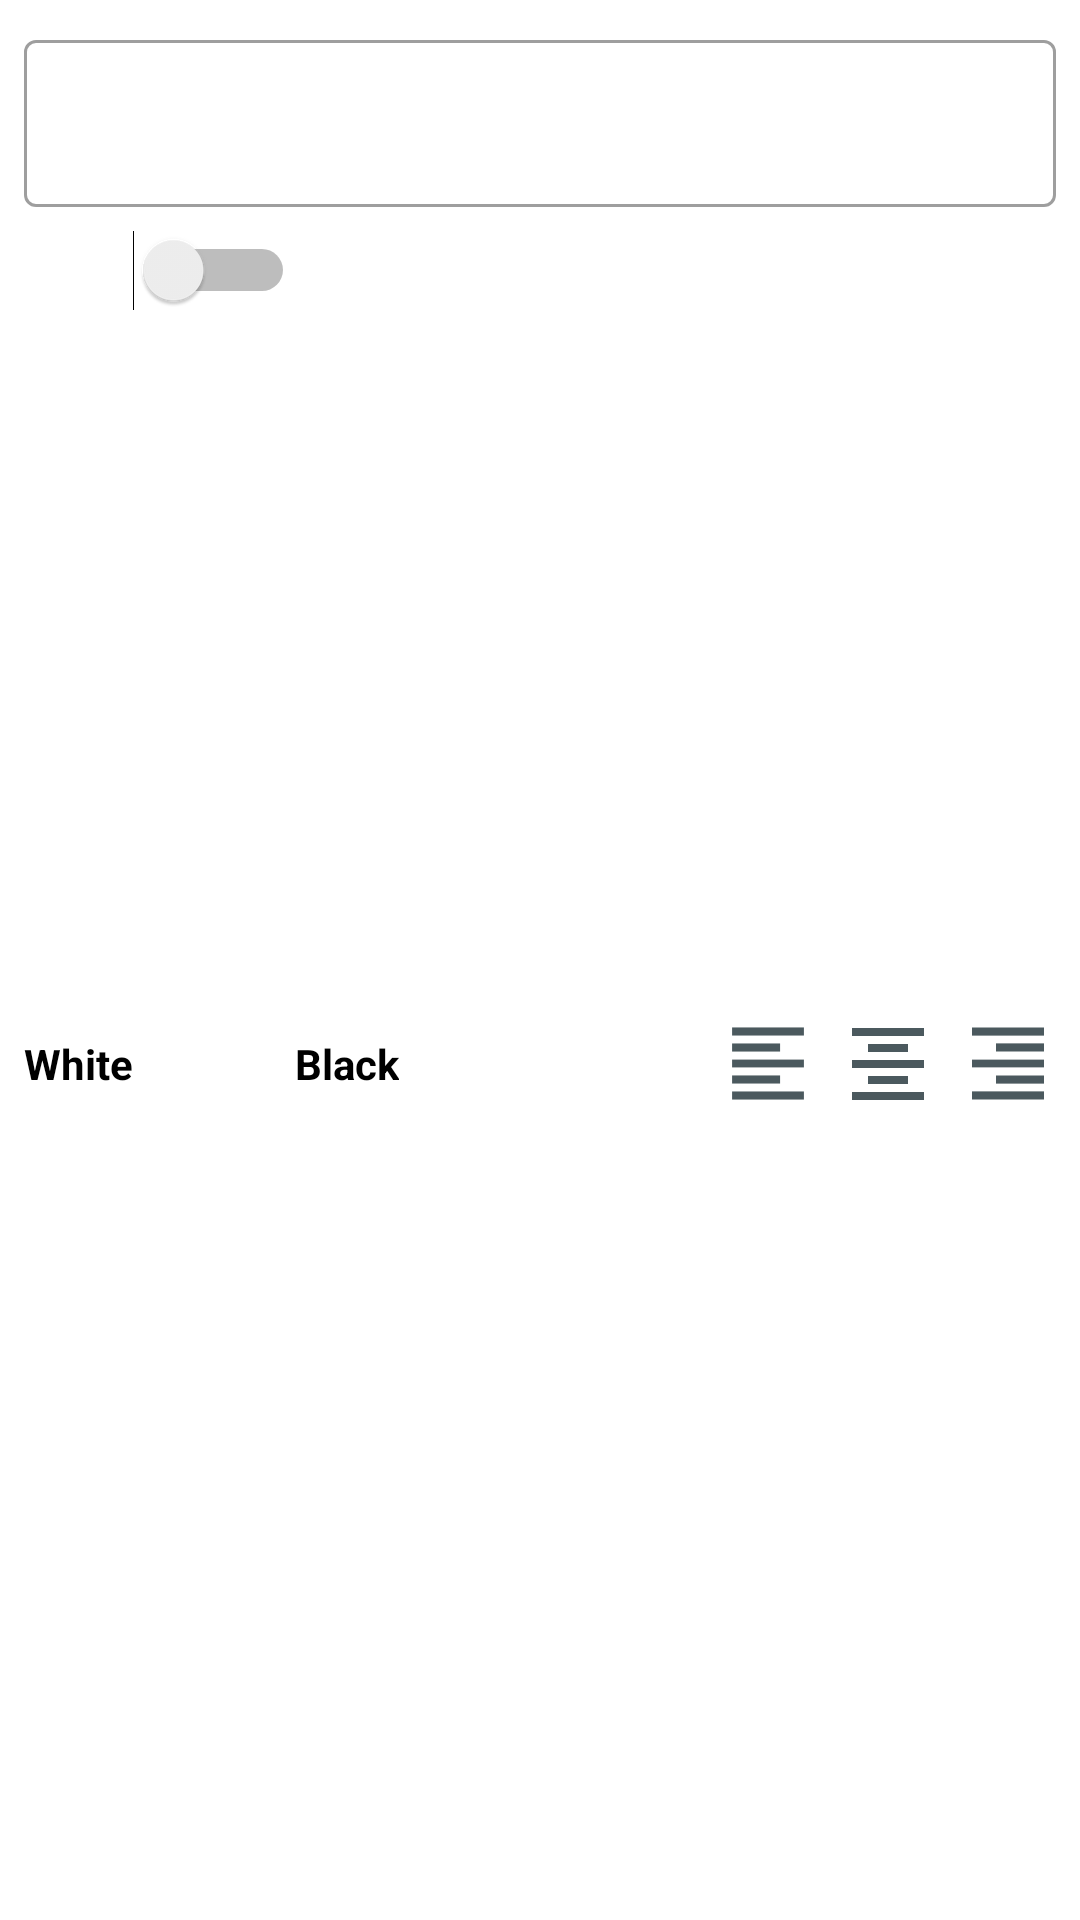

The Android layout XML behind this screen, and the referenced resources:
<!-- AndroidManifest.xml: application theme Theme.PhotoWeather -->
<!-- res/layout/comp_photo_data.xml -->
<?xml version="1.0" encoding="utf-8"?>
<androidx.constraintlayout.widget.ConstraintLayout
    xmlns:android="http://schemas.android.com/apk/res/android"
    xmlns:app="http://schemas.android.com/apk/res-auto"
    xmlns:tools="http://schemas.android.com/tools"
    android:background="@drawable/white_rounded_corners"
    android:layout_width="match_parent"
    android:layout_height="wrap_content">

    <com.google.android.material.textfield.TextInputLayout
        android:id="@+id/photo_textInputLayout"
        style="@style/Widget.MaterialComponents.TextInputLayout.OutlinedBox"
        android:layout_width="0dp"
        android:layout_height="wrap_content"
        android:layout_marginStart="8dp"
        android:layout_marginTop="8dp"
        android:layout_marginEnd="8dp"
        app:layout_constraintEnd_toEndOf="parent"
        app:layout_constraintStart_toStartOf="parent"
        app:layout_constraintTop_toTopOf="parent">

        <com.google.android.material.textfield.TextInputEditText
            android:id="@+id/photo_inputEditText"
            android:layout_width="match_parent"
            android:layout_height="match_parent"
            android:layout_gravity="center"
            android:inputType="textEmailAddress"
            android:textColor="@color/black"
            app:layout_constraintEnd_toEndOf="parent"
            app:layout_constraintStart_toStartOf="parent"
            app:layout_constraintTop_toTopOf="parent" />
    </com.google.android.material.textfield.TextInputLayout>

    <Switch
        android:id="@+id/black_switch"
        android:layout_width="wrap_content"
        android:layout_height="42dp"
        app:layout_constraintBottom_toBottomOf="parent"
        app:layout_constraintStart_toEndOf="@+id/textView"
        app:layout_constraintTop_toBottomOf="@+id/photo_textInputLayout"
        app:layout_constraintVertical_bias="0.0"
        tools:ignore="UseSwitchCompatOrMaterialXml" />

    <TextView
        android:id="@+id/textView"
        android:layout_width="wrap_content"
        android:layout_height="wrap_content"
        android:layout_marginStart="8dp"
        android:text="@string/white"
        android:textColor="@color/black"
        android:textStyle="bold"
        app:layout_constraintBottom_toBottomOf="parent"
        app:layout_constraintStart_toStartOf="parent"
        app:layout_constraintTop_toBottomOf="@+id/photo_textInputLayout" />

    <TextView
        android:id="@+id/textView2"
        android:layout_width="wrap_content"
        android:layout_height="wrap_content"
        android:text="@string/black"
        android:textColor="@color/black"
        android:textStyle="bold"
        app:layout_constraintBottom_toBottomOf="parent"
        app:layout_constraintStart_toEndOf="@+id/black_switch"
        app:layout_constraintTop_toBottomOf="@+id/photo_textInputLayout" />
    <ImageView
        android:id="@+id/align_center_imageView"
        android:layout_width="32dp"
        android:layout_height="0dp"
        android:layout_marginEnd="8dp"
        app:layout_constraintBottom_toBottomOf="parent"
        app:layout_constraintEnd_toStartOf="@+id/align_right_imageView"
        app:layout_constraintTop_toBottomOf="@+id/photo_textInputLayout"
        app:srcCompat="@drawable/ic_align_center"
        tools:ignore="ContentDescription" />

    <ImageView
        android:id="@+id/align_right_imageView"
        android:layout_width="32dp"
        android:layout_height="0dp"
        android:layout_marginEnd="8dp"
        app:layout_constraintBottom_toBottomOf="parent"
        app:layout_constraintEnd_toEndOf="parent"
        app:layout_constraintTop_toBottomOf="@+id/photo_textInputLayout"
        app:srcCompat="@drawable/ic_align_right"
        tools:ignore="ContentDescription" />

    <ImageView
        android:id="@+id/align_left_imageView"
        android:layout_width="32dp"
        android:layout_height="0dp"
        android:layout_marginEnd="8dp"
        app:layout_constraintBottom_toBottomOf="parent"
        app:layout_constraintEnd_toStartOf="@+id/align_center_imageView"
        app:layout_constraintTop_toBottomOf="@+id/photo_textInputLayout"
        app:srcCompat="@drawable/ic_align_left"
        tools:ignore="ContentDescription" />

</androidx.constraintlayout.widget.ConstraintLayout>
<!-- resources referenced by this layout -->
<resources>
  <color name="black">#FF000000</color>
  <!-- drawable ic_align_center (drawable) -->
  <vector android:height="24dp" android:tint="@color/teal_900"
      android:viewportHeight="24" android:viewportWidth="24"
      android:width="24dp" xmlns:android="http://schemas.android.com/apk/res/android">
      <path android:fillColor="@android:color/white" android:pathData="M7,15v2h10v-2L7,15zM3,21h18v-2L3,19v2zM3,13h18v-2L3,11v2zM7,7v2h10L17,7L7,7zM3,3v2h18L21,3L3,3z"/>
  </vector>
  <!-- drawable ic_align_left (drawable) -->
  <vector android:height="24dp" android:tint="@color/teal_900"
      android:viewportHeight="24" android:viewportWidth="24"
      android:width="24dp" xmlns:android="http://schemas.android.com/apk/res/android">
      <path android:fillColor="@android:color/white" android:pathData="M15,15L3,15v2h12v-2zM15,7L3,7v2h12L15,7zM3,13h18v-2L3,11v2zM3,21h18v-2L3,19v2zM3,3v2h18L21,3L3,3z"/>
  </vector>
  <!-- drawable ic_align_right (drawable) -->
  <vector android:height="24dp" android:tint="@color/teal_900"
      android:viewportHeight="24" android:viewportWidth="24"
      android:width="24dp" xmlns:android="http://schemas.android.com/apk/res/android">
      <path android:fillColor="@android:color/white" android:pathData="M3,21h18v-2L3,19v2zM9,17h12v-2L9,15v2zM3,13h18v-2L3,11v2zM9,9h12L21,7L9,7v2zM3,3v2h18L21,3L3,3z"/>
  </vector>
  <string name="black">Black</string>
  <string name="white">White</string>
  <style name="Theme.PhotoWeather" parent="Theme.MaterialComponents.Light.NoActionBar">
          
          <item name="colorPrimary">@color/teal_500</item>
          <item name="colorPrimaryVariant">@color/teal_700</item>
          <item name="colorPrimaryDark">@color/teal_900</item>
          <item name="colorOnPrimary">@color/teal_200</item>
          
          <item name="colorSecondary">@color/teal_900</item>
          <item name="colorSecondaryVariant">@color/teal_700</item>
          <item name="colorOnSecondary">@color/white</item>
          
          <item name="android:statusBarColor">?attr/colorPrimaryVariant</item>
          
      </style>
  <color name="teal_900">#4b595e</color>
  <color name="teal_500">#8ad0ce</color>
  <color name="teal_700">#609399</color>
  <color name="teal_200">#bdf7ff</color>
  <color name="white">#FFFFFFFF</color>
</resources>
